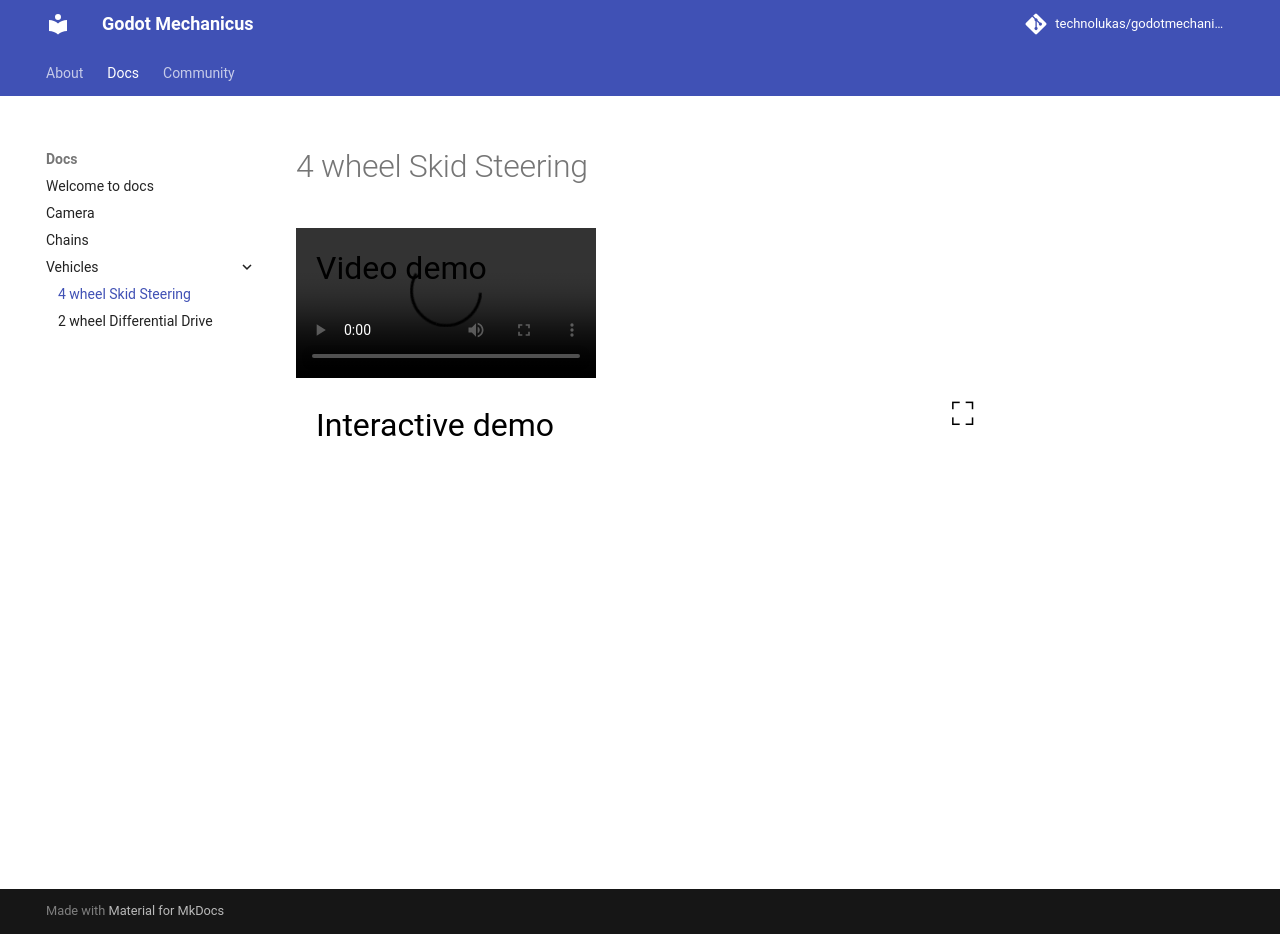

repository: TechnoLukas/godot-mechanicus · page: docs/vehicles/4wh_skid_steering/index.html · generator: mkdocs

# 4 wheel skid steering

### Description

Chains :)
